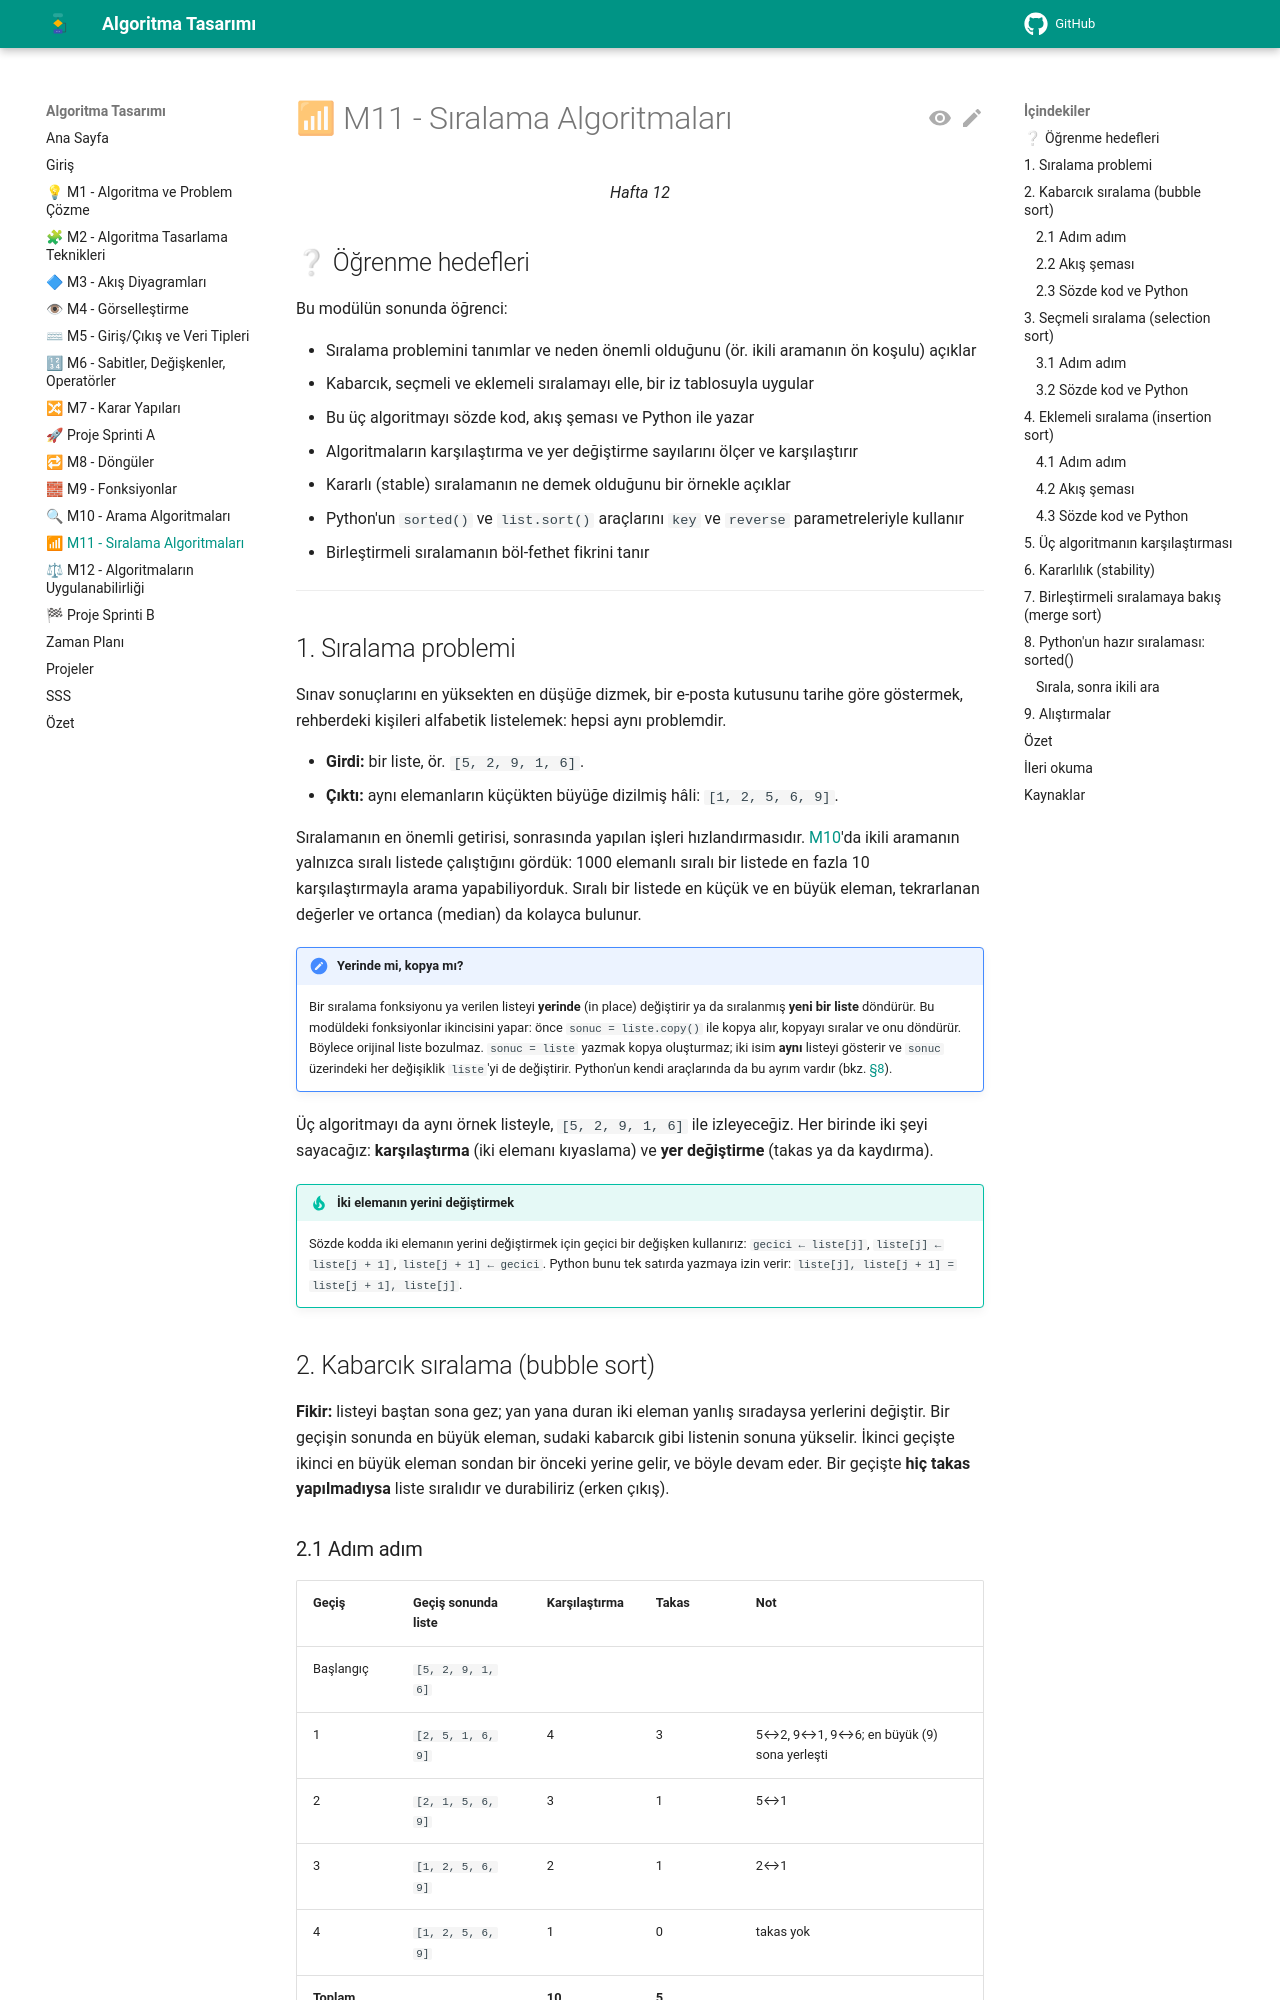

repository: aligunesgit/AlgoritmaTasarimi · page: m11_siralama/index.html · generator: mkdocs

# 📶 M11 - Sıralama Algoritmaları

<p align="center"><em>Hafta 12</em></p>

## ❔ Öğrenme hedefleri

Bu modülün sonunda öğrenci:

* Sıralama problemini tanımlar ve neden önemli olduğunu (ör. ikili aramanın ön koşulu) açıklar
* Kabarcık, seçmeli ve eklemeli sıralamayı elle, bir iz tablosuyla uygular
* Bu üç algoritmayı sözde kod, akış şeması ve Python ile yazar
* Algoritmaların karşılaştırma ve yer değiştirme sayılarını ölçer ve karşılaştırır
* Kararlı (stable) sıralamanın ne demek olduğunu bir örnekle açıklar
* Python'un `sorted()` ve `list.sort()` araçlarını `key` ve `reverse` parametreleriyle kullanır
* Birleştirmeli sıralamanın böl-fethet fikrini tanır

---

## 1. Sıralama problemi { #1-siralama-problemi }

Sınav sonuçlarını en yüksekten en düşüğe dizmek, bir e-posta kutusunu tarihe göre göstermek,
rehberdeki kişileri alfabetik listelemek: hepsi aynı problemdir.

* **Girdi:** bir liste, ör. `[5, 2, 9, 1, 6]`.
* **Çıktı:** aynı elemanların küçükten büyüğe dizilmiş hâli: `[1, 2, 5, 6, 9]`.

Sıralamanın en önemli getirisi, sonrasında yapılan işleri hızlandırmasıdır.
[M10](../m10_arama/README.md)'da ikili aramanın yalnızca sıralı listede çalıştığını gördük: 1000
elemanlı sıralı bir listede en fazla 10 karşılaştırmayla arama yapabiliyorduk. Sıralı bir listede en
küçük ve en büyük eleman, tekrarlanan değerler ve ortanca (median) da kolayca bulunur.

!!! note "Yerinde mi, kopya mı?"

    Bir sıralama fonksiyonu ya verilen listeyi **yerinde** (in place) değiştirir ya da sıralanmış
    **yeni bir liste** döndürür. Bu modüldeki fonksiyonlar ikincisini yapar: önce
    `sonuc = liste.copy()` ile kopya alır, kopyayı sıralar ve onu döndürür. Böylece orijinal liste
    bozulmaz. `sonuc = liste` yazmak kopya oluşturmaz; iki isim **aynı** listeyi gösterir ve
    `sonuc` üzerindeki her değişiklik `liste`'yi de değiştirir. Python'un kendi araçlarında da bu
    ayrım vardır (bkz. [§8](#8-python-sorted)).

Üç algoritmayı da aynı örnek listeyle, `[5, 2, 9, 1, 6]` ile izleyeceğiz. Her birinde iki şeyi
sayacağız: **karşılaştırma** (iki elemanı kıyaslama) ve **yer değiştirme** (takas ya da kaydırma).

!!! tip "İki elemanın yerini değiştirmek"

    Sözde kodda iki elemanın yerini değiştirmek için geçici bir değişken kullanırız:
    `gecici ← liste[j]`, `liste[j] ← liste[j + 1]`, `liste[j + 1] ← gecici`. Python bunu tek
    satırda yazmaya izin verir: `liste[j], liste[j + 1] = liste[j + 1], liste[j]`.

## 2. Kabarcık sıralama (bubble sort) { #2-kabarcik-siralama }

**Fikir:** listeyi baştan sona gez; yan yana duran iki eleman yanlış sıradaysa yerlerini değiştir.
Bir geçişin sonunda en büyük eleman, sudaki kabarcık gibi listenin sonuna yükselir. İkinci geçişte
ikinci en büyük eleman sondan bir önceki yerine gelir, ve böyle devam eder. Bir geçişte **hiç takas
yapılmadıysa** liste sıralıdır ve durabiliriz (erken çıkış).
